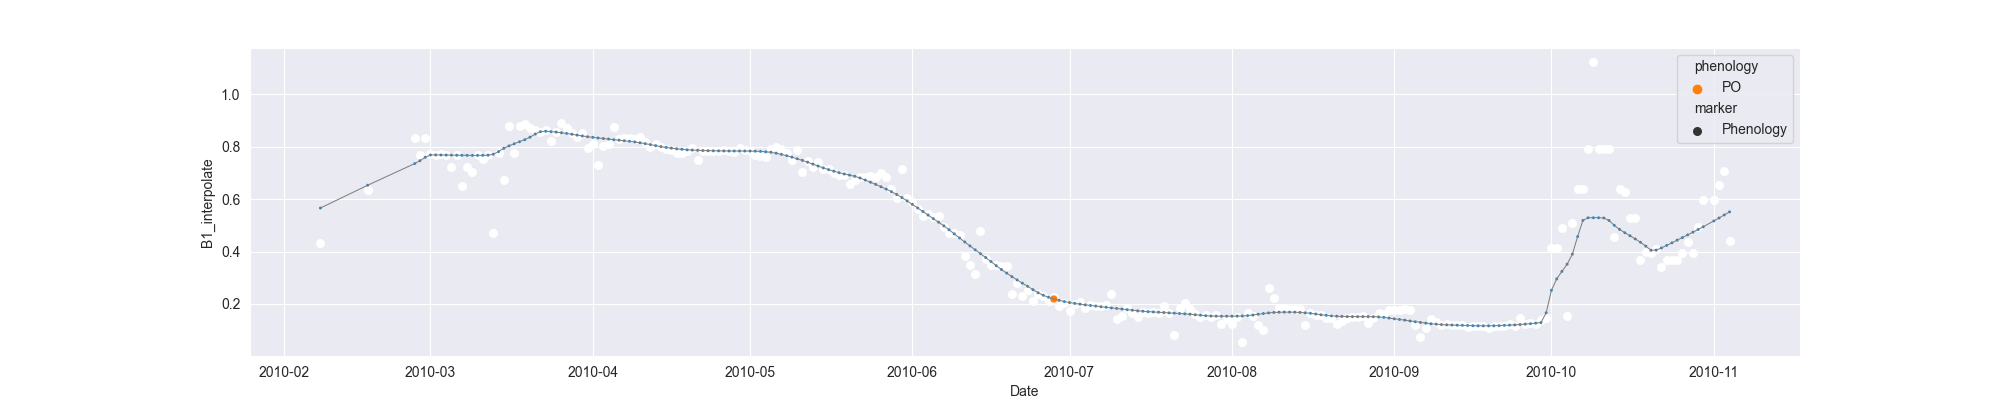

The file beside this chart, header and first rows:
system:time_start, B1, B1_interpolate, B1_phenology
2010-02-08, 0.4332, 0.4332, 
2010-02-09, , , 
2010-02-10, , , 
2010-02-11, , , 
2010-02-12, , , 
2010-02-13, , , 
2010-02-14, , , 
2010-02-15, , , 
2010-02-16, , , 
2010-02-17, , 0.6336, 
2010-02-18, , , 
2010-02-19, , , 
2010-02-20, , , 
2010-02-21, , , 
2010-02-22, , , 
2010-02-23, , , 
2010-02-24, , , 
2010-02-25, , , 
2010-02-26, 0.8341, 0.8341, 
2010-02-27, 0.7671, 0.7671, 
2010-02-28, 0.8313, 0.8313, 
2010-03-01, , 0.7702, 
2010-03-02, , 0.7671, 
2010-03-03, , 0.7702, 
2010-03-04, , 0.7671, 
2010-03-05, , 0.7204, 
2010-03-06, , 0.7671, 
2010-03-07, , 0.6514, 
2010-03-08, , 0.7207, 
2010-03-09, , 0.7028, 
2010-03-10, , 0.7671, 
2010-03-11, , 0.7533, 
2010-03-12, , 0.7671, 
2010-03-13, 0.4716, 0.4716, 
2010-03-14, , 0.775, 
2010-03-15, , 0.6744, 
2010-03-16, , 0.8771, 
2010-03-17, , 0.775, 
2010-03-18, 0.8771, 0.8771, 
2010-03-19, 0.8878, 0.8878, 
2010-03-20, , 0.8694, 
2010-03-21, , 0.8617, 
2010-03-22, , 0.8554, 
2010-03-23, , 0.8632, 
2010-03-24, 0.8203, 0.8203, 
2010-03-25, , 0.8554, 
2010-03-26, 0.8904, 0.8904, 
2010-03-27, , 0.8713, 
2010-03-28, 0.8521, 0.8521, 
2010-03-29, , 0.8354, 
2010-03-30, , 0.8521, 
2010-03-31, , 0.7954, 
2010-04-01, , 0.8119, 
2010-04-02, 0.7309, 0.7309, 
2010-04-03, , 0.8031, 
2010-04-04, , 0.8119, 
2010-04-05, 0.8752, 0.8752, 
2010-04-06, 0.8296, 0.8296, 
2010-04-07, , 0.834, 
2010-04-08, , 0.834, 
... 210 more rows
